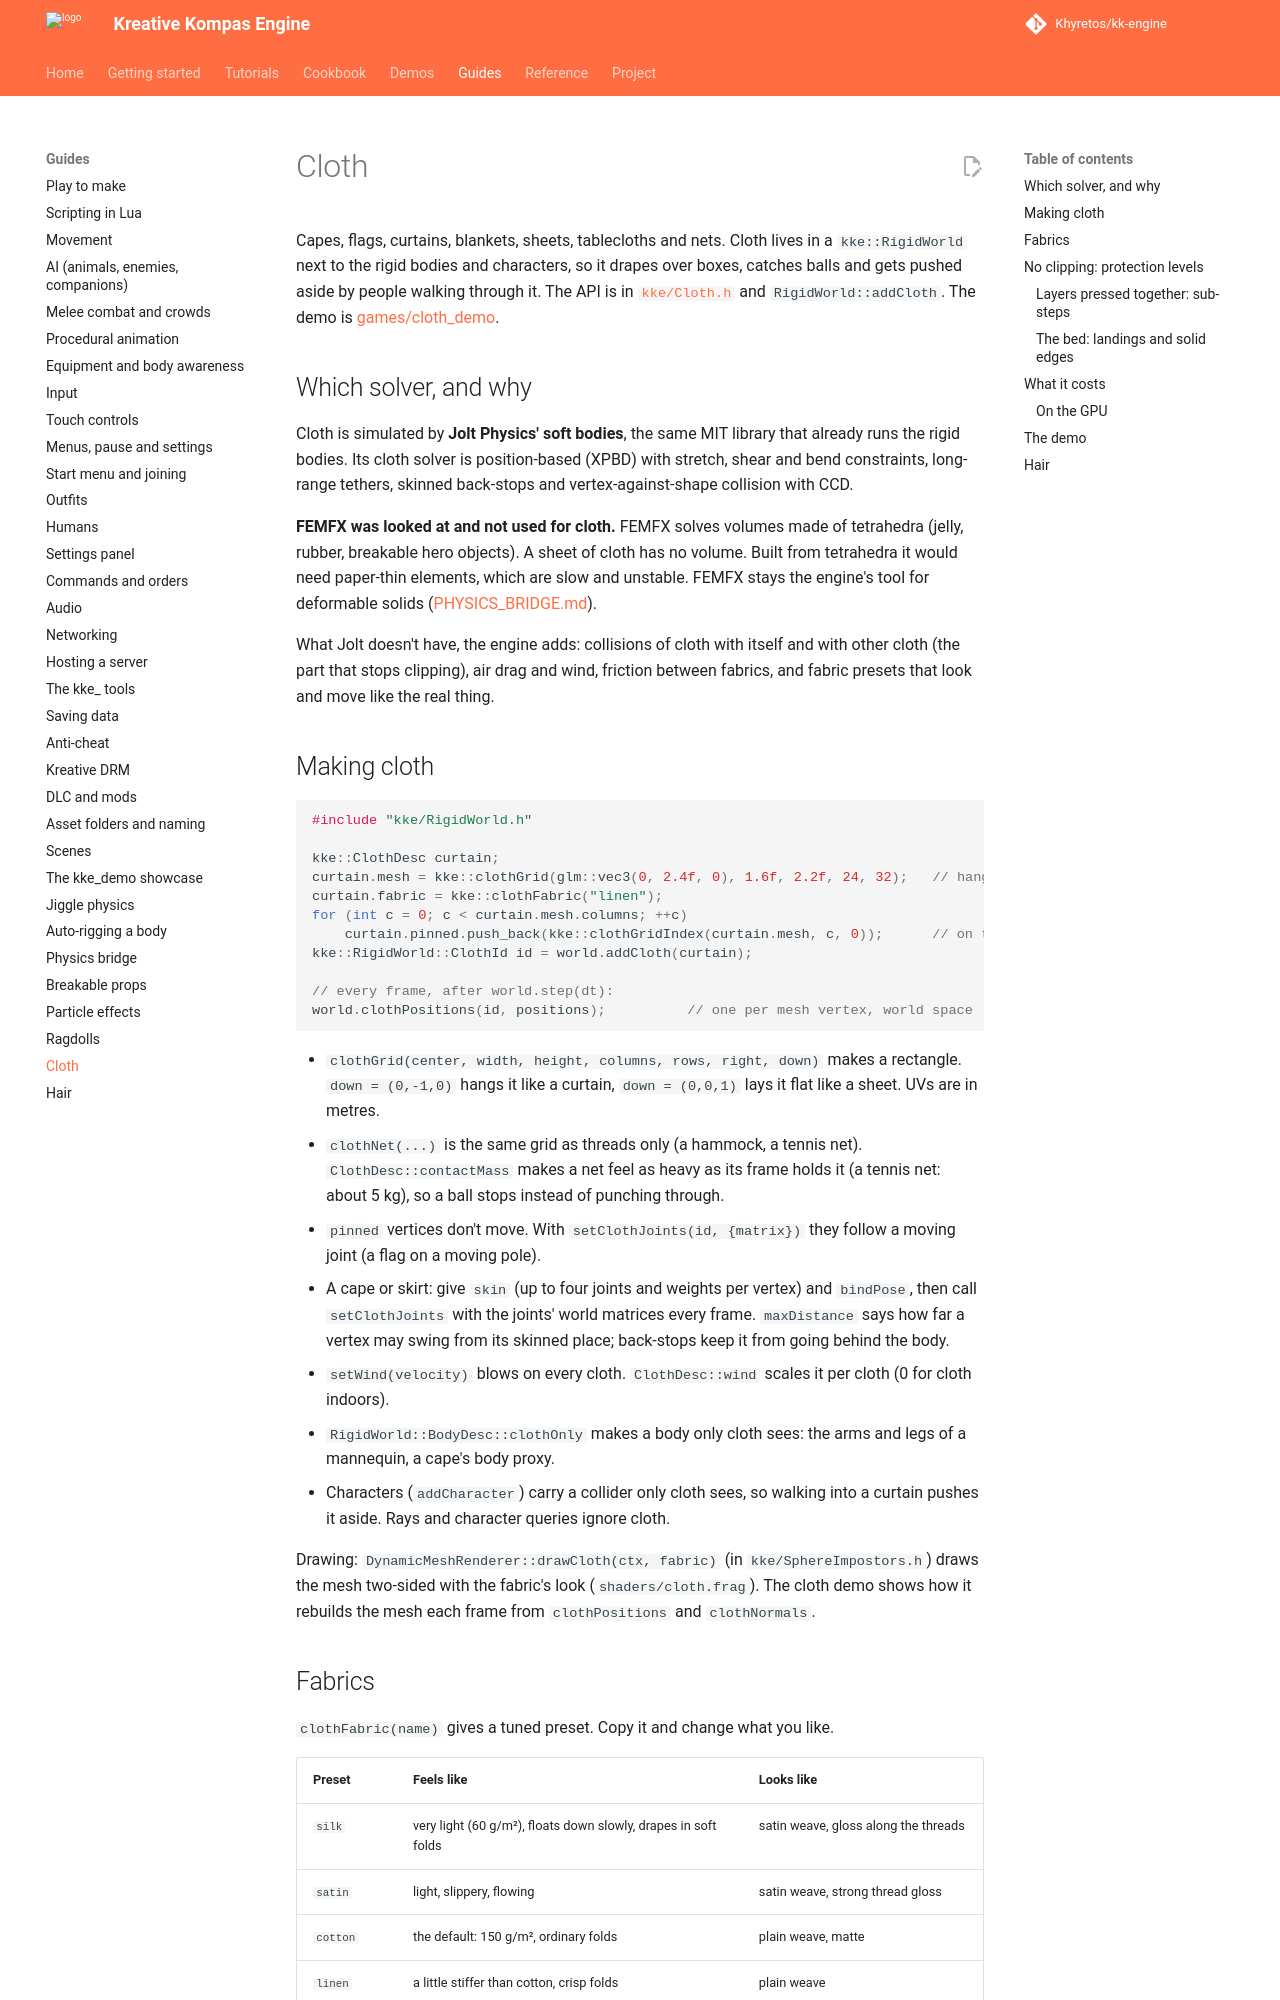

repository: Khyretos/kk-engine · page: CLOTH/index.html · generator: mkdocs

# Cloth

Capes, flags, curtains, blankets, sheets, tablecloths and nets. Cloth lives
in a `kke::RigidWorld` next to the rigid bodies and characters, so it drapes
over boxes, catches balls and gets pushed aside by people walking through it.
The API is in [`kke/Cloth.h`](../engine/include/kke/Cloth.h) and
`RigidWorld::addCloth`. The demo is [games/cloth_demo](../games/cloth_demo/README.md).

## Which solver, and why

Cloth is simulated by **Jolt Physics' soft bodies**, the same MIT library
that already runs the rigid bodies. Its cloth solver is position-based
(XPBD) with stretch, shear and bend constraints, long-range tethers,
skinned back-stops and vertex-against-shape collision with CCD.

**FEMFX was looked at and not used for cloth.** FEMFX solves volumes made
of tetrahedra (jelly, rubber, breakable hero objects). A sheet of cloth has
no volume. Built from tetrahedra it would need paper-thin elements, which
are slow and unstable. FEMFX stays the engine's tool for deformable solids
([PHYSICS_BRIDGE.md](PHYSICS_BRIDGE.md)).

What Jolt doesn't have, the engine adds: collisions of cloth with itself
and with other cloth (the part that stops clipping), air drag and wind,
friction between fabrics, and fabric presets that look and move like the
real thing.

## Making cloth

```cpp
#include "kke/RigidWorld.h"

kke::ClothDesc curtain;
curtain.mesh = kke::clothGrid(glm::vec3(0, 2.4f, 0), 1.6f, 2.2f, 24, 32);   // hangs down
curtain.fabric = kke::clothFabric("linen");
for (int c = 0; c < curtain.mesh.columns; ++c)
    curtain.pinned.push_back(kke::clothGridIndex(curtain.mesh, c, 0));      // on the rod
kke::RigidWorld::ClothId id = world.addCloth(curtain);

// every frame, after world.step(dt):
world.clothPositions(id, positions);          // one per mesh vertex, world space
```

- `clothGrid(center, width, height, columns, rows, right, down)` makes a
  rectangle. `down = (0,-1,0)` hangs it like a curtain, `down = (0,0,1)`
  lays it flat like a sheet. UVs are in metres.
- `clothNet(...)` is the same grid as threads only (a hammock, a tennis
  net). `ClothDesc::contactMass` makes a net feel as heavy as its frame
  holds it (a tennis net: about 5 kg), so a ball stops instead of
  punching through.
- `pinned` vertices don't move. With `setClothJoints(id, {matrix})` they
  follow a moving joint (a flag on a moving pole).
- A cape or skirt: give `skin` (up to four joints and weights per vertex)
  and `bindPose`, then call `setClothJoints` with the joints' world
  matrices every frame. `maxDistance` says how far a vertex may swing from
  its skinned place; back-stops keep it from going behind the body.
- `setWind(velocity)` blows on every cloth. `ClothDesc::wind` scales it
  per cloth (0 for cloth indoors).
- `RigidWorld::BodyDesc::clothOnly` makes a body only cloth sees: the arms
  and legs of a mannequin, a cape's body proxy.
- Characters (`addCharacter`) carry a collider only cloth sees, so walking
  into a curtain pushes it aside. Rays and character queries ignore cloth.

Drawing: `DynamicMeshRenderer::drawCloth(ctx, fabric)` (in
`kke/SphereImpostors.h`) draws the mesh two-sided with the fabric's look
(`shaders/cloth.frag`). The cloth demo shows how it rebuilds the mesh each
frame from `clothPositions` and `clothNormals`.
